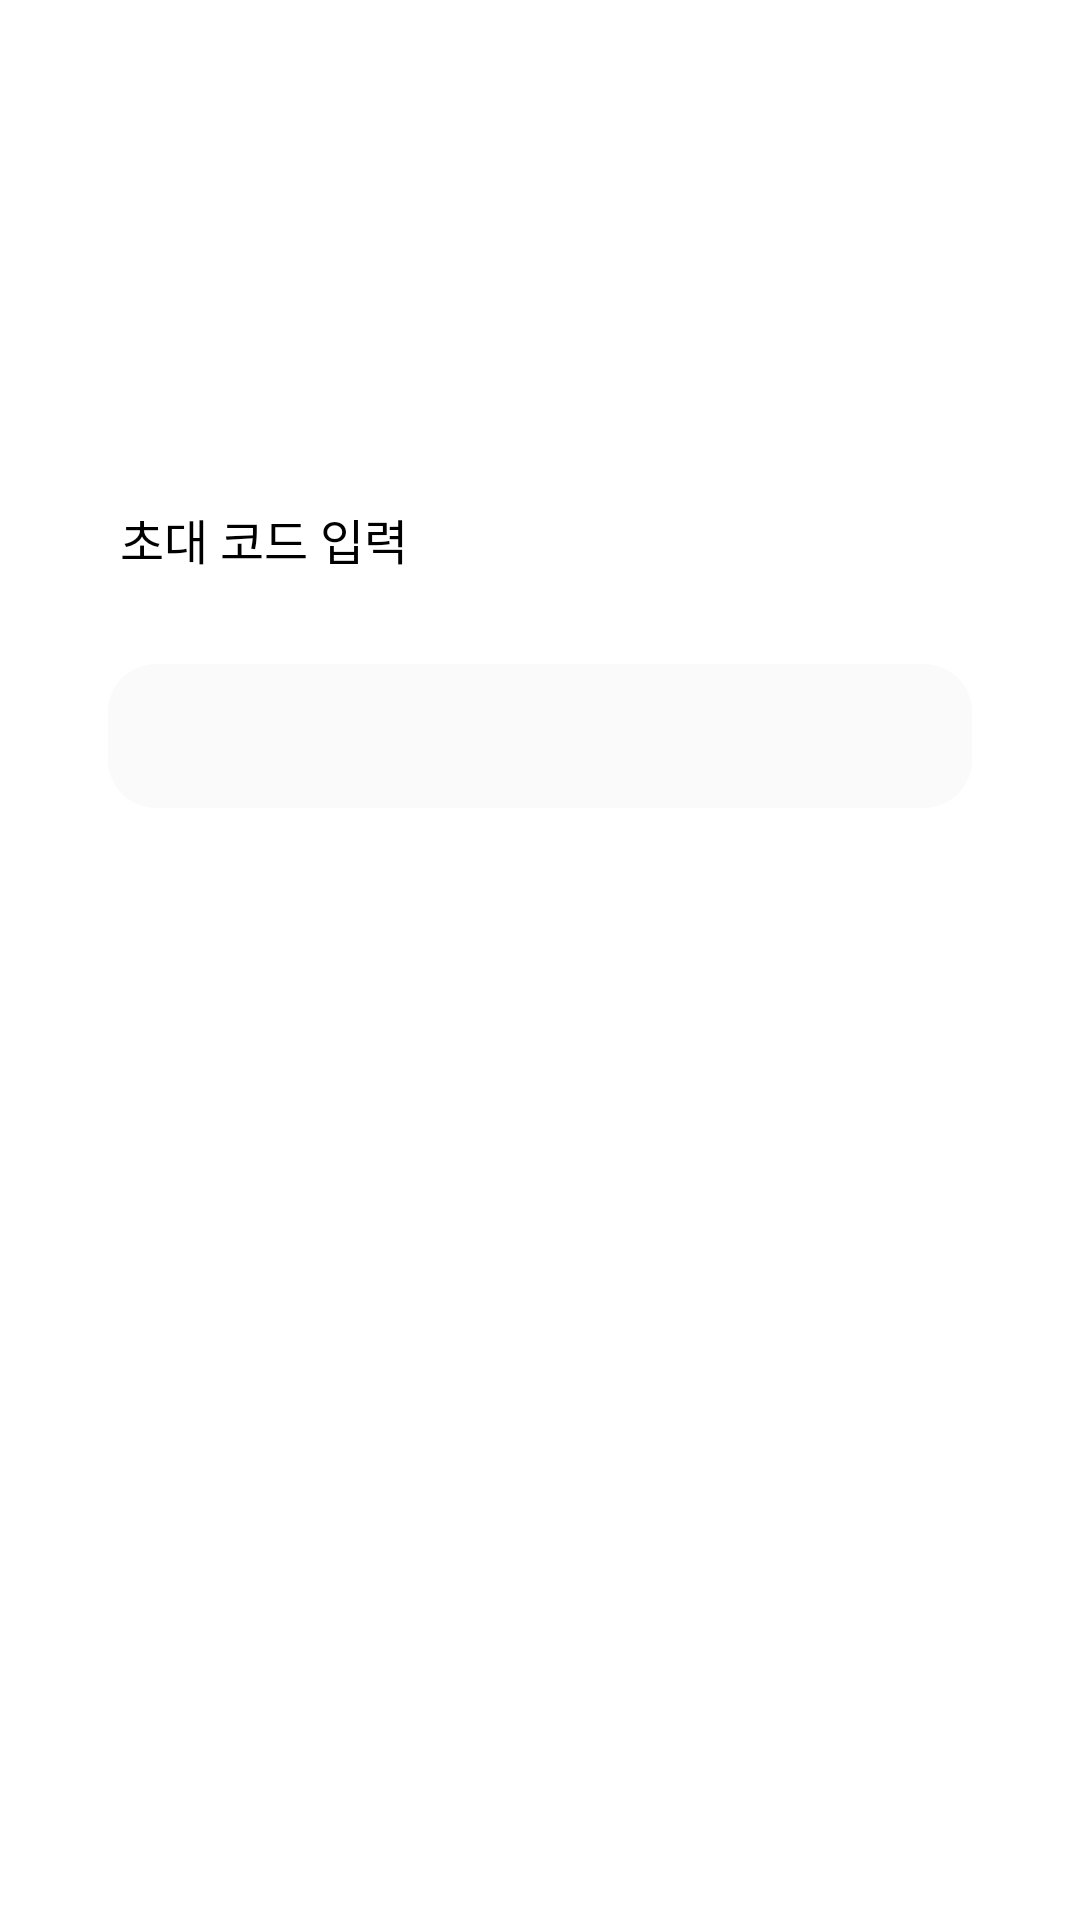

The Android layout XML behind this screen, and the referenced resources:
<!-- AndroidManifest.xml: application theme Theme.AOSLaboratory -->
<!-- res/layout/activity_input_invite_code.xml -->
<?xml version="1.0" encoding="utf-8"?>
<layout xmlns:android="http://schemas.android.com/apk/res/android"
    xmlns:app="http://schemas.android.com/apk/res-auto"
    xmlns:tools="http://schemas.android.com/tools">

    <data>

    </data>

    <androidx.constraintlayout.widget.ConstraintLayout
        android:layout_width="match_parent"
        android:layout_height="match_parent"
        tools:context=".presentation.register.InputInviteCodeActivity">

        <ImageButton
            android:id="@+id/btn_input_close"
            android:layout_width="48dp"
            android:layout_height="48dp"
            android:background="@null"
            android:layout_marginStart="319dp"
            android:layout_marginTop="20dp"
            app:layout_constraintStart_toStartOf="parent"
            app:layout_constraintTop_toTopOf="parent"
            app:srcCompat="@drawable/ic_close" />



        <TextView
            android:id="@+id/tv_input_code"
            android:layout_width="wrap_content"
            android:layout_height="wrap_content"
            android:text="@string/tv_input_code"
            android:textColor="@color/black"
            android:textSize="16sp"
            android:layout_marginTop="100dp"
            android:layout_marginStart="40dp"
            app:layout_constraintStart_toStartOf="parent"
            app:layout_constraintTop_toBottomOf="@+id/btn_input_close" />

        <androidx.appcompat.widget.AppCompatEditText
            android:id="@+id/edt_input_code"
            android:layout_width="match_parent"
            android:layout_height="48dp"
            android:layout_marginHorizontal="36dp"
            android:layout_marginTop="30dp"
            android:layout_marginBottom="316dp"
            android:background="@drawable/ic_rectangle_radius_16_grey"
            android:ems="10"
            android:inputType="textPersonName"
            app:layout_constraintEnd_toEndOf="parent"
            app:layout_constraintStart_toStartOf="parent"
            app:layout_constraintTop_toBottomOf="@+id/tv_input_code" />


    </androidx.constraintlayout.widget.ConstraintLayout>
</layout>
<!-- resources referenced by this layout -->
<resources>
  <!-- drawable ic_rectangle_radius_16_grey (drawable) -->
  <?xml version="1.0" encoding="utf-8"?>
  <shape xmlns:android="http://schemas.android.com/apk/res/android" android:shape="rectangle">
      <corners android:radius="16dp" />
      <solid android:color="#FAFAFA" />
  
  </shape>
  <string name="tv_input_code">초대 코드 입력</string>
  <style name="Theme.AOSLaboratory" parent="Theme.MaterialComponents.Light.NoActionBar">
          
          <item name="colorPrimary">@color/purple_500</item>
          <item name="colorPrimaryVariant">@color/purple_700</item>
          <item name="colorOnPrimary">@color/white</item>
          
          <item name="colorSecondary">@color/teal_200</item>
          <item name="colorSecondaryVariant">@color/teal_700</item>
          <item name="colorOnSecondary">@color/black</item>
          
          <item name="android:statusBarColor">?attr/colorPrimaryVariant</item>
          
  
          
          <item name="android:includeFontPadding">false</item>
          
          <item name="windowActionBar">false</item>
          <item name="windowNoTitle">true</item>
      </style>
  <!-- not gathered from this repository: default colours our renderer supplied (Android Studio template values) -->
  <color name="purple_500">#FF6200EE</color>
  <color name="purple_700">#FF3700B3</color>
  <color name="teal_200">#FF03DAC5</color>
  <color name="teal_700">#FF018786</color>
  <color name="black">#FF000000</color>
  <color name="white">#FFFFFFFF</color>
</resources>
